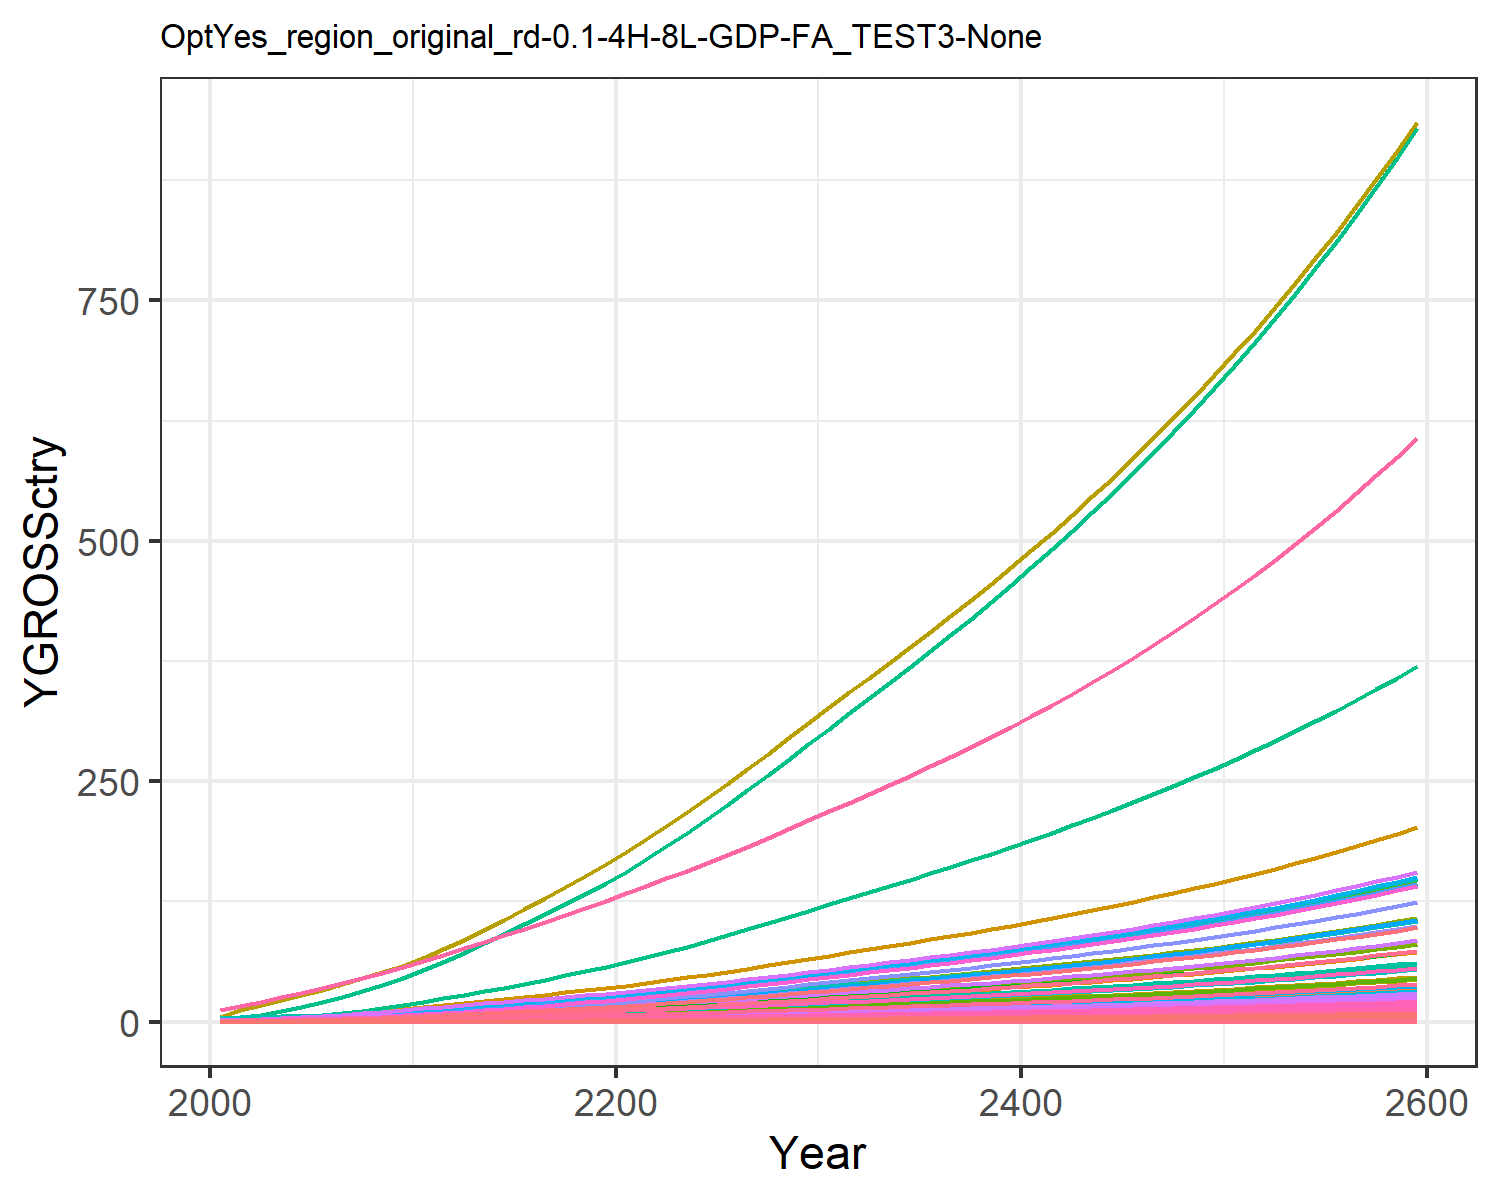

Values plotted in this chart, from the file beside it:
0.018853978838997754, 0.040301129071862236, 0.010165438669766262, 0.3774099139141289, 0.40590282489173, 0.007751571851760122, 0.758082013299218, 0.25854341897928435, 0.047249844955456276, 0.0016238636003148837, 0.30657560419750846, 0.005170565761527711, 0.007279429204794612, 0.17141677304335884, 0.04055560391474781, 0.0386163103833662, 0.005330680504817779, 0.01259484903556952, 0.049157951262641504, 0.0014122981217094073, 0.03701780782792776, 1.4392407695780718, 0.0023445815536652474, 0.009093611893641846
0.03008, 0.07613, 0.01377, 0.6254, 0.6337, 0.0105, 1.005, 0.325, 0.06398, 0.003068, 0.3854, 0.009768, 0.01375, 0.2735, 0.05492, 0.06399, 0.008323, 0.01705, 0.06656, 0.002205, 0.0578, 2.247, 0.003661, 0.01451
0.04989, 0.1352, 0.01934, 0.9504, 0.9221, 0.01475, 1.295, 0.4127, 0.0899, 0.005446, 0.4894, 0.01734, 0.02441, 0.4536, 0.07716, 0.09724, 0.01211, 0.02396, 0.09353, 0.003208, 0.0841, 3.27, 0.005326, 0.02406
0.07666, 0.2214, 0.02556, 1.344, 1.257, 0.01949, 1.584, 0.5007, 0.1188, 0.00892, 0.5938, 0.0284, 0.03998, 0.697, 0.102, 0.1376, 0.0165, 0.03167, 0.1236, 0.004373, 0.1146, 4.456, 0.007259, 0.03697
0.1108, 0.3403, 0.03245, 1.805, 1.623, 0.02474, 1.86, 0.5896, 0.1508, 0.01371, 0.6991, 0.04365, 0.06146, 1.007, 0.1295, 0.1847, 0.02132, 0.0402, 0.1569, 0.005648, 0.1481, 5.756, 0.009377, 0.05344
0.1501, 0.4811, 0.03983, 2.29, 2.001, 0.03037, 2.109, 0.6747, 0.1851, 0.01938, 0.8, 0.06172, 0.0869, 1.365, 0.1589, 0.2343, 0.02628, 0.04935, 0.1926, 0.006962, 0.1825, 7.095, 0.01156, 0.0724
0.1947, 0.6411, 0.04776, 2.812, 2.401, 0.03642, 2.339, 0.7568, 0.222, 0.02583, 0.8974, 0.08225, 0.1158, 1.77, 0.1905, 0.2877, 0.03153, 0.05917, 0.2309, 0.008353, 0.219, 8.513, 0.01387, 0.0939
0.2468, 0.8352, 0.0562, 3.403, 2.834, 0.04285, 2.568, 0.8395, 0.2612, 0.03365, 0.9954, 0.1072, 0.1509, 2.244, 0.2242, 0.3482, 0.03721, 0.06963, 0.2718, 0.009859, 0.2584, 10.05, 0.01637, 0.119
0.3069, 1.067, 0.06508, 4.07, 3.298, 0.04962, 2.798, 0.9224, 0.3025, 0.04299, 1.094, 0.1369, 0.1927, 2.79, 0.2596, 0.4164, 0.04331, 0.08063, 0.3147, 0.01147, 0.3008, 11.69, 0.01905, 0.148
0.3751, 1.34, 0.07431, 4.815, 3.792, 0.05667, 3.027, 1.006, 0.3454, 0.05398, 1.193, 0.1719, 0.242, 3.41, 0.2965, 0.4927, 0.0498, 0.09207, 0.3594, 0.01319, 0.3458, 13.45, 0.0219, 0.1809
0.4477, 1.611, 0.08523, 5.52, 4.319, 0.06499, 3.306, 1.105, 0.3961, 0.06493, 1.31, 0.2067, 0.2911, 4.07, 0.34, 0.5648, 0.05672, 0.1056, 0.4121, 0.01503, 0.3939, 15.31, 0.02495, 0.2159
0.5239, 1.861, 0.09822, 6.127, 4.871, 0.07489, 3.642, 1.223, 0.4565, 0.075, 1.45, 0.2388, 0.3362, 4.763, 0.3918, 0.6269, 0.06397, 0.1217, 0.4749, 0.01695, 0.4442, 17.27, 0.02813, 0.2527
0.601, 2.119, 0.1126, 6.802, 5.483, 0.08587, 4.02, 1.355, 0.5234, 0.08538, 1.607, 0.2719, 0.3827, 5.465, 0.4493, 0.696, 0.072, 0.1395, 0.5446, 0.01908, 0.5, 19.44, 0.03167, 0.2899
0.6829, 2.385, 0.1275, 7.463, 6.094, 0.09724, 4.392, 1.487, 0.5927, 0.09609, 1.763, 0.306, 0.4308, 6.208, 0.5087, 0.7636, 0.08003, 0.158, 0.6167, 0.0212, 0.5558, 21.61, 0.0352, 0.3294
0.7684, 2.656, 0.143, 8.118, 6.712, 0.109, 4.765, 1.618, 0.6645, 0.107, 1.919, 0.3408, 0.4798, 6.986, 0.5703, 0.8306, 0.08815, 0.1771, 0.6913, 0.02335, 0.6121, 23.8, 0.03877, 0.3706
0.8569, 2.931, 0.1589, 8.773, 7.337, 0.1212, 5.143, 1.752, 0.7386, 0.1181, 2.077, 0.376, 0.5294, 7.791, 0.634, 0.8976, 0.09636, 0.1969, 0.7685, 0.02553, 0.6691, 26.02, 0.04238, 0.4133
0.9476, 3.207, 0.1754, 9.426, 7.969, 0.1337, 5.527, 1.887, 0.8151, 0.1292, 2.238, 0.4114, 0.5792, 8.616, 0.6996, 0.9645, 0.1047, 0.2173, 0.848, 0.02773, 0.7267, 28.25, 0.04603, 0.4571
1.04, 3.481, 0.1922, 10.08, 8.605, 0.1466, 5.918, 2.025, 0.8935, 0.1403, 2.402, 0.4466, 0.6288, 9.46, 0.7669, 1.031, 0.113, 0.2382, 0.9296, 0.02994, 0.7848, 30.51, 0.04971, 0.5019
1.135, 3.754, 0.2095, 10.73, 9.246, 0.1598, 6.318, 2.167, 0.9739, 0.1512, 2.569, 0.4816, 0.678, 10.32, 0.8359, 1.098, 0.1214, 0.2596, 1.013, 0.03217, 0.8433, 32.79, 0.05341, 0.5474
1.23, 4.022, 0.2272, 11.38, 9.89, 0.1732, 6.726, 2.311, 1.056, 0.1621, 2.74, 0.516, 0.7264, 11.19, 0.9064, 1.164, 0.1299, 0.2815, 1.099, 0.03441, 0.902, 35.07, 0.05713, 0.5934
1.333, 4.31, 0.2456, 12.09, 10.59, 0.1873, 7.146, 2.46, 1.142, 0.1737, 2.917, 0.553, 0.7786, 12.12, 0.98, 1.237, 0.139, 0.3043, 1.188, 0.03683, 0.9654, 37.53, 0.06114, 0.6431
1.447, 4.629, 0.2651, 12.88, 11.35, 0.2021, 7.578, 2.614, 1.232, 0.1865, 3.099, 0.5939, 0.8361, 13.16, 1.057, 1.318, 0.1491, 0.3284, 1.282, 0.0395, 1.035, 40.25, 0.06557, 0.6979
1.566, 4.992, 0.2851, 13.71, 12.15, 0.2174, 8.021, 2.772, 1.325, 0.2011, 3.287, 0.6404, 0.9016, 14.23, 1.137, 1.403, 0.1596, 0.3532, 1.379, 0.04228, 1.108, 43.08, 0.07018, 0.7551
1.688, 5.373, 0.3057, 14.57, 12.98, 0.2331, 8.476, 2.935, 1.421, 0.2165, 3.48, 0.6894, 0.9705, 15.35, 1.22, 1.491, 0.1704, 0.3788, 1.478, 0.04515, 1.183, 46.01, 0.07496, 0.8143
1.814, 5.769, 0.3268, 15.45, 13.83, 0.2492, 8.942, 3.102, 1.519, 0.2325, 3.679, 0.7402, 1.042, 16.5, 1.304, 1.581, 0.1816, 0.4049, 1.58, 0.04811, 1.261, 49.03, 0.07987, 0.8751
1.944, 6.177, 0.3485, 16.35, 14.7, 0.2657, 9.421, 3.274, 1.62, 0.2489, 3.882, 0.7925, 1.116, 17.67, 1.39, 1.673, 0.1931, 0.4317, 1.685, 0.05115, 1.341, 52.12, 0.08491, 0.9375
2.077, 6.597, 0.3707, 17.29, 15.6, 0.2827, 9.915, 3.451, 1.723, 0.2658, 4.092, 0.8464, 1.192, 18.88, 1.479, 1.769, 0.2049, 0.4593, 1.793, 0.05428, 1.423, 55.32, 0.09012, 1.002
2.213, 7.027, 0.3934, 18.24, 16.52, 0.3, 10.42, 3.632, 1.829, 0.2831, 4.307, 0.9015, 1.269, 20.12, 1.57, 1.866, 0.217, 0.4874, 1.902, 0.0575, 1.507, 58.59, 0.09545, 1.067
2.352, 7.466, 0.4167, 19.22, 17.47, 0.3177, 10.94, 3.819, 1.937, 0.3008, 4.529, 0.9579, 1.349, 21.38, 1.662, 1.966, 0.2294, 0.5162, 2.015, 0.06079, 1.593, 61.95, 0.1009, 1.134
2.494, 7.915, 0.4404, 20.22, 18.44, 0.3359, 11.48, 4.011, 2.047, 0.3189, 4.756, 1.015, 1.43, 22.67, 1.757, 2.069, 0.2422, 0.5457, 2.13, 0.06416, 1.682, 65.38, 0.1065, 1.203
2.634, 8.359, 0.4639, 21.2, 19.39, 0.3538, 12, 4.198, 2.156, 0.3368, 4.978, 1.072, 1.51, 23.95, 1.851, 2.17, 0.2547, 0.5748, 2.243, 0.06748, 1.769, 68.76, 0.112, 1.27
2.771, 8.792, 0.4868, 22.17, 20.32, 0.3712, 12.51, 4.379, 2.263, 0.3543, 5.193, 1.128, 1.588, 25.19, 1.942, 2.268, 0.2668, 0.6031, 2.354, 0.07069, 1.853, 72.04, 0.1174, 1.337
2.909, 9.228, 0.5098, 23.14, 21.24, 0.3888, 13.02, 4.562, 2.37, 0.3718, 5.409, 1.184, 1.667, 26.45, 2.034, 2.368, 0.279, 0.6317, 2.465, 0.07392, 1.938, 75.33, 0.1227, 1.403
3.048, 9.667, 0.5331, 24.13, 22.18, 0.4065, 13.54, 4.746, 2.478, 0.3895, 5.628, 1.24, 1.746, 27.71, 2.127, 2.469, 0.2913, 0.6605, 2.578, 0.07719, 2.023, 78.66, 0.1281, 1.47
3.188, 10.11, 0.5567, 25.14, 23.14, 0.4245, 14.06, 4.934, 2.588, 0.4075, 5.851, 1.297, 1.827, 28.99, 2.221, 2.572, 0.3039, 0.6898, 2.692, 0.08051, 2.11, 82.04, 0.1337, 1.538
3.331, 10.57, 0.5808, 26.16, 24.11, 0.4429, 14.6, 5.126, 2.7, 0.4257, 6.078, 1.356, 1.908, 30.29, 2.317, 2.677, 0.3166, 0.7196, 2.809, 0.08389, 2.199, 85.49, 0.1393, 1.607
3.477, 11.03, 0.6053, 27.21, 25.1, 0.4616, 15.15, 5.322, 2.814, 0.4442, 6.311, 1.415, 1.991, 31.61, 2.415, 2.784, 0.3297, 0.75, 2.927, 0.08734, 2.289, 89, 0.145, 1.677
3.625, 11.49, 0.6303, 28.28, 26.11, 0.4807, 15.72, 5.523, 2.93, 0.4631, 6.55, 1.475, 2.076, 32.96, 2.515, 2.894, 0.343, 0.781, 3.048, 0.09086, 2.382, 92.59, 0.1508, 1.748
3.776, 11.97, 0.6559, 29.38, 27.15, 0.5002, 16.3, 5.73, 3.049, 0.4824, 6.794, 1.536, 2.162, 34.33, 2.617, 3.006, 0.3566, 0.8127, 3.172, 0.09447, 2.476, 96.27, 0.1568, 1.821
3.93, 12.46, 0.6821, 30.5, 28.21, 0.5201, 16.89, 5.941, 3.17, 0.502, 7.045, 1.598, 2.25, 35.73, 2.721, 3.121, 0.3705, 0.8451, 3.298, 0.09816, 2.573, 100, 0.163, 1.895
4.087, 12.96, 0.7088, 31.65, 29.3, 0.5405, 17.5, 6.158, 3.295, 0.522, 7.303, 1.662, 2.34, 37.16, 2.828, 3.239, 0.3848, 0.8782, 3.428, 0.1019, 2.672, 103.9, 0.1692, 1.971
4.248, 13.46, 0.7363, 32.83, 30.41, 0.5614, 18.13, 6.382, 3.422, 0.5425, 7.567, 1.727, 2.432, 38.62, 2.937, 3.36, 0.3994, 0.9122, 3.56, 0.1058, 2.774, 107.8, 0.1757, 2.049
4.412, 13.99, 0.7644, 34.05, 31.55, 0.5829, 18.78, 6.611, 3.553, 0.5635, 7.839, 1.794, 2.526, 40.11, 3.05, 3.484, 0.4144, 0.9471, 3.696, 0.1098, 2.878, 111.9, 0.1823, 2.128
4.58, 14.52, 0.7932, 35.29, 32.73, 0.6049, 19.44, 6.847, 3.687, 0.585, 8.119, 1.863, 2.622, 41.64, 3.165, 3.611, 0.4298, 0.9828, 3.836, 0.1139, 2.985, 116, 0.189, 2.209
4.753, 15.06, 0.8228, 36.58, 33.93, 0.6274, 20.13, 7.09, 3.825, 0.607, 8.407, 1.933, 2.721, 43.21, 3.283, 3.742, 0.4457, 1.019, 3.979, 0.1181, 3.095, 120.3, 0.196, 2.292
4.929, 15.62, 0.8532, 37.89, 35.17, 0.6506, 20.83, 7.339, 3.966, 0.6295, 8.703, 2.004, 2.822, 44.82, 3.404, 3.877, 0.4619, 1.057, 4.126, 0.1224, 3.208, 124.7, 0.2032, 2.378
5.111, 16.2, 0.8845, 39.25, 36.45, 0.6744, 21.55, 7.597, 4.111, 0.6526, 9.008, 2.078, 2.926, 46.47, 3.529, 4.016, 0.4787, 1.096, 4.277, 0.1268, 3.324, 129.2, 0.2105, 2.465
5.297, 16.79, 0.9166, 40.64, 37.76, 0.6989, 22.3, 7.861, 4.26, 0.6764, 9.322, 2.154, 3.032, 48.16, 3.657, 4.159, 0.4959, 1.136, 4.432, 0.1314, 3.444, 133.9, 0.2181, 2.555
5.488, 17.39, 0.9496, 42.08, 39.11, 0.7241, 23.07, 8.134, 4.414, 0.7008, 9.645, 2.231, 3.141, 49.9, 3.789, 4.306, 0.5136, 1.177, 4.592, 0.1361, 3.567, 138.7, 0.2259, 2.647
5.684, 18.01, 0.9836, 43.56, 40.5, 0.7501, 23.86, 8.415, 4.572, 0.7258, 9.979, 2.311, 3.254, 51.68, 3.924, 4.457, 0.5318, 1.219, 4.757, 0.1409, 3.693, 143.6, 0.2339, 2.742
5.886, 18.65, 1.019, 45.08, 41.93, 0.7767, 24.68, 8.705, 4.735, 0.7516, 10.32, 2.393, 3.369, 53.52, 4.064, 4.613, 0.5506, 1.262, 4.926, 0.1459, 3.824, 148.7, 0.2422, 2.839
6.094, 19.31, 1.055, 46.65, 43.4, 0.8042, 25.52, 9.004, 4.902, 0.7781, 10.68, 2.478, 3.488, 55.4, 4.208, 4.773, 0.57, 1.307, 5.1, 0.151, 3.958, 153.9, 0.2507, 2.939
6.307, 19.99, 1.092, 48.27, 44.92, 0.8325, 26.38, 9.312, 5.075, 0.8054, 11.04, 2.564, 3.61, 57.35, 4.356, 4.939, 0.5899, 1.353, 5.28, 0.1563, 4.097, 159.3, 0.2595, 3.042
6.527, 20.68, 1.13, 49.94, 46.48, 0.8617, 27.28, 9.629, 5.253, 0.8334, 11.42, 2.654, 3.736, 59.34, 4.508, 5.11, 0.6105, 1.4, 5.465, 0.1617, 4.239, 164.8, 0.2685, 3.148
6.753, 21.4, 1.169, 51.66, 48.1, 0.8918, 28.2, 9.957, 5.436, 0.8623, 11.81, 2.746, 3.866, 61.4, 4.666, 5.286, 0.6317, 1.449, 5.655, 0.1674, 4.386, 170.5, 0.2778, 3.257
6.986, 22.14, 1.21, 53.43, 49.76, 0.9228, 29.15, 10.29, 5.625, 0.8921, 12.21, 2.84, 3.999, 63.52, 4.828, 5.467, 0.6535, 1.499, 5.852, 0.1731, 4.538, 176.4, 0.2874, 3.37
7.226, 22.9, 1.252, 55.26, 51.48, 0.9547, 30.14, 10.64, 5.82, 0.9227, 12.62, 2.938, 4.136, 65.7, 4.995, 5.655, 0.6761, 1.551, 6.055, 0.1791, 4.695, 182.5, 0.2974, 3.485
7.474, 23.68, 1.295, 57.15, 53.25, 0.9877, 31.15, 11, 6.021, 0.9543, 13.05, 3.039, 4.278, 67.95, 5.168, 5.848, 0.6993, 1.605, 6.264, 0.1853, 4.856, 188.8, 0.3076, 3.605
7.728, 24.49, 1.34, 59.1, 55.08, 1.022, 32.2, 11.37, 6.228, 0.9868, 13.49, 3.142, 4.424, 70.26, 5.346, 6.047, 0.7233, 1.66, 6.48, 0.1916, 5.023, 195.3, 0.3181, 3.728
7.991, 25.32, 1.386, 61.11, 56.96, 1.057, 33.28, 11.76, 6.442, 1.02, 13.94, 3.249, 4.574, 72.65, 5.529, 6.253, 0.7481, 1.717, 6.702, 0.1982, 5.195, 202, 0.329, 3.854
